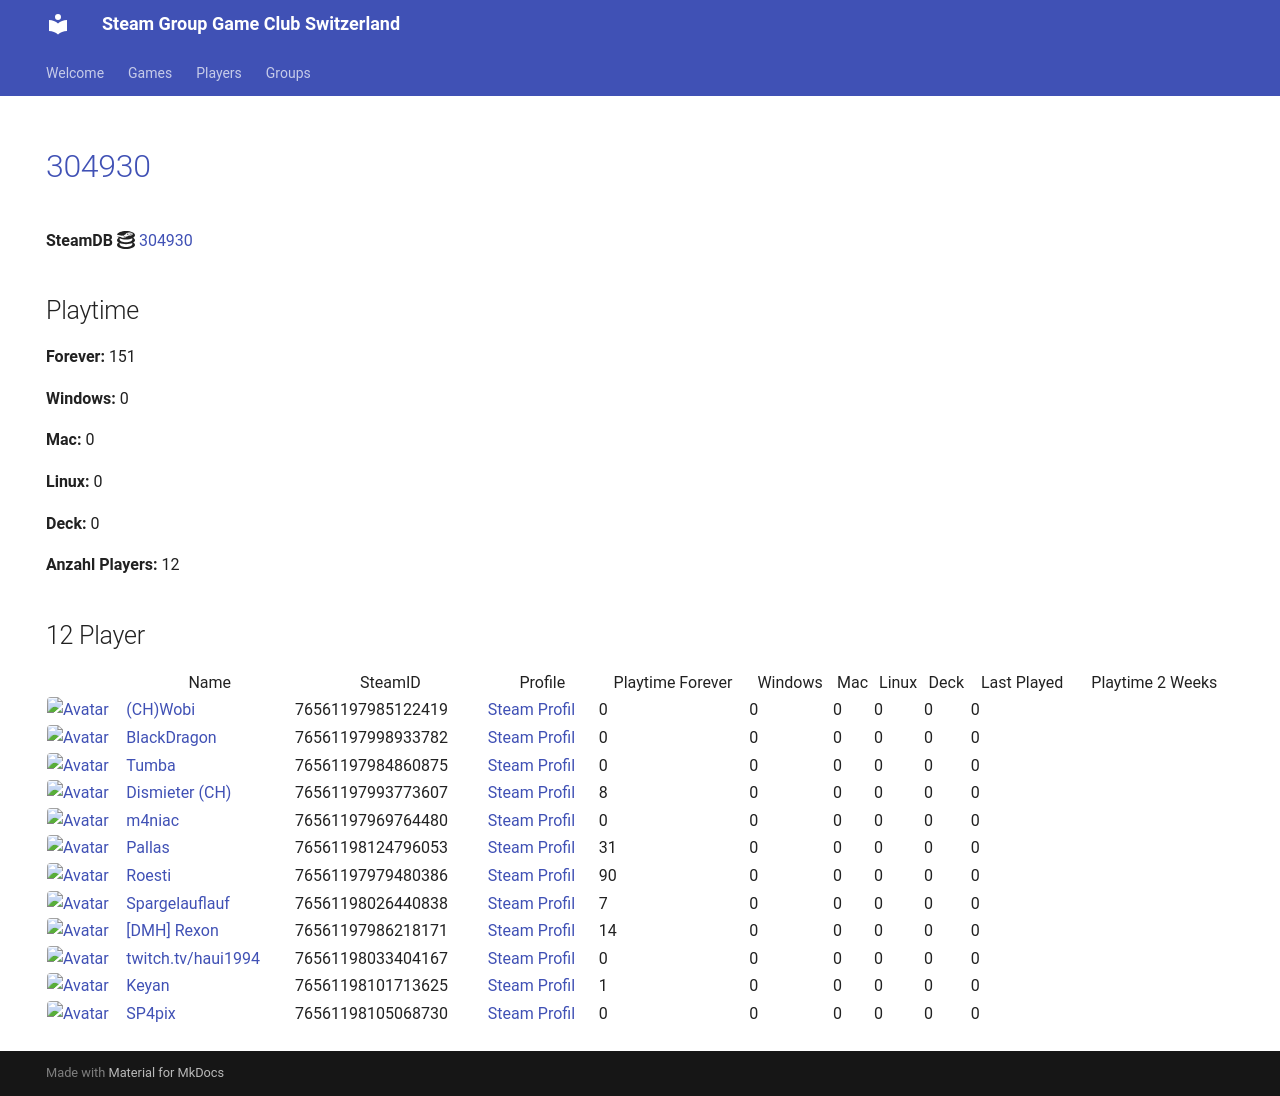

repository: Game-Club-Switzerland/steam.gameclub.ch · page: game/304930/index.html · generator: mkdocs

---
hide:
  - navigation
  - toc
---
# <a href="https://store.steampowered.com/app/304930">304930</a>

**SteamDB :simple-steamdb:** <a href="https://steamdb.info/app/304930">304930</a>

## Playtime

**Forever:** 1518

**Windows:** 0

**Mac:** 0

**Linux:** 0

**Deck:** 0

**Anzahl Players:** 12
## 12 Player

<table id="charts-table" class="display" style="width:100%">
            <thead>
                <tr>
                    <th></th>
                    <th>Name</th>
                    <th>SteamID</th>
                    <th>Profile</th>
                    <th>Playtime Forever</th>
                    <th>Windows</th>
                    <th>Mac</th>
                    <th>Linux</th>
                    <th>Deck</th>
                    <th>Last Played</th>
                    <th>Playtime 2 Weeks</th>
                </tr>
            </thead>
            <tbody>
        <tr>
<td><a href="/player/76561197985122419" target="_blank" title="(CH)Wobi"><img src="https://avatars.steamstatic.com/d54bb79ee87c2fb8393656d125a3ddd8eceb38ab_full.jpg" alt="Avatar" style="width:48px;height:48px;border-radius:4px;"></a></td><td><a href="/player/76561197985122419" target="_blank" title="(CH)Wobi">(CH)Wobi</a></td><td>76561197985122419</td><td><a href="https://steamcommunity.com/id/4wobi/" target="_blank">Steam Profil</a></td><td>0</td><td>0</td><td>0</td><td>0</td><td>0</td><td>0</td><td></td></tr>
<tr>
<td><a href="/player/76561197998933782" target="_blank" title="BlackDragon"><img src="https://avatars.steamstatic.com/2d67419dcbddc68d0d0f649777d0c77c84528b89_full.jpg" alt="Avatar" style="width:48px;height:48px;border-radius:4px;"></a></td><td><a href="/player/76561197998933782" target="_blank" title="BlackDragon">BlackDragon</a></td><td>76561197998933782</td><td><a href="https://steamcommunity.com/profiles/76561197998933782/" target="_blank">Steam Profil</a></td><td>0</td><td>0</td><td>0</td><td>0</td><td>0</td><td>0</td><td></td></tr>
<tr>
<td><a href="/player/76561197993773607" target="_blank" title="Dismieter (CH)"><img src="https://avatars.steamstatic.com/d83d70483792572cace3586b41ad5ed65779d2d6_full.jpg" alt="Avatar" style="width:48px;height:48px;border-radius:4px;"></a></td><td><a href="/player/76561197993773607" target="_blank" title="Dismieter (CH)">Dismieter (CH)</a></td><td>76561197993773607</td><td><a href="https://steamcommunity.com/profiles/76561197993773607/" target="_blank">Steam Profil</a></td><td>8</td><td>0</td><td>0</td><td>0</td><td>0</td><td>0</td><td></td></tr>
<tr>
<td><a href="/player/76561197969764480" target="_blank" title="m4niac"><img src="https://avatars.steamstatic.com/7d4a07b7909b83ce6e61db85a98ab4e315c3e6b2_full.jpg" alt="Avatar" style="width:48px;height:48px;border-radius:4px;"></a></td><td><a href="/player/76561197969764480" target="_blank" title="m4niac">m4niac</a></td><td>76561197969764480</td><td><a href="https://steamcommunity.com/profiles/76561197969764480/" target="_blank">Steam Profil</a></td><td>0</td><td>0</td><td>0</td><td>0</td><td>0</td><td>0</td><td></td></tr>
<tr>
<td><a href="/player/76561198124796053" target="_blank" title="Pallas"><img src="https://avatars.steamstatic.com/4630dfff0852bfa9ba5d90058491e1b218af8dd6_full.jpg" alt="Avatar" style="width:48px;height:48px;border-radius:4px;"></a></td><td><a href="/player/76561198124796053" target="_blank" title="Pallas">Pallas</a></td><td>76561198124796053</td><td><a href="https://steamcommunity.com/profiles/76561198124796053/" target="_blank">Steam Profil</a></td><td>31</td><td>0</td><td>0</td><td>0</td><td>0</td><td>0</td><td></td></tr>
<tr>
<td><a href="/player/76561197979480386" target="_blank" title="Roesti"><img src="https://avatars.steamstatic.com/d11c33497819af95e1c7f16ea77362f87b76117d_full.jpg" alt="Avatar" style="width:48px;height:48px;border-radius:4px;"></a></td><td><a href="/player/76561197979480386" target="_blank" title="Roesti">Roesti</a></td><td>76561197979480386</td><td><a href="https://steamcommunity.com/profiles/76561197979480386/" target="_blank">Steam Profil</a></td><td>90</td><td>0</td><td>0</td><td>0</td><td>0</td><td>0</td><td></td></tr>
<tr>
<td><a href="/player/76561198026440838" target="_blank" title="Spargelauflauf"><img src="https://avatars.steamstatic.com/b1dd847c756150620260da51ef5dded31d2cdb5c_full.jpg" alt="Avatar" style="width:48px;height:48px;border-radius:4px;"></a></td><td><a href="/player/76561198026440838" target="_blank" title="Spargelauflauf">Spargelauflauf</a></td><td>76561198026440838</td><td><a href="https://steamcommunity.com/profiles/76561198026440838/" target="_blank">Steam Profil</a></td><td>7</td><td>0</td><td>0</td><td>0</td><td>0</td><td>0</td><td></td></tr>
<tr>
<td><a href="/player/76561197984860875" target="_blank" title="Tumba"><img src="https://avatars.steamstatic.com/897c109fd930143c3d84e2bd02d85f804f7d89a1_full.jpg" alt="Avatar" style="width:48px;height:48px;border-radius:4px;"></a></td><td><a href="/player/76561197984860875" target="_blank" title="Tumba">Tumba</a></td><td>76561197984860875</td><td><a href="https://steamcommunity.com/profiles/76561197984860875/" target="_blank">Steam Profil</a></td><td>0</td><td>0</td><td>0</td><td>0</td><td>0</td><td>0</td><td></td></tr>
<tr>
<td><a href="/player/76561197986218171" target="_blank" title="[DMH] Rexon"><img src="https://avatars.steamstatic.com/14c94ace391b90e2c5c3e07e44f518f25a3d4376_full.jpg" alt="Avatar" style="width:48px;height:48px;border-radius:4px;"></a></td><td><a href="/player/76561197986218171" target="_blank" title="[DMH] Rexon">[DMH] Rexon</a></td><td>76561197986218171</td><td><a href="https://steamcommunity.com/id/19nosferatu82/" target="_blank">Steam Profil</a></td><td>14</td><td>0</td><td>0</td><td>0</td><td>0</td><td>0</td><td></td></tr>
<tr>
<td><a href="/player/76561198033404167" target="_blank" title="twitch.tv/haui1994"><img src="https://avatars.steamstatic.com/b4674a1518d5bb211168457218e5fa0a19def9e6_full.jpg" alt="Avatar" style="width:48px;height:48px;border-radius:4px;"></a></td><td><a href="/player/76561198033404167" target="_blank" title="twitch.tv/haui1994">twitch.tv/haui1994</a></td><td>76561198033404167</td><td><a href="https://steamcommunity.com/profiles/76561198033404167/" target="_blank">Steam Profil</a></td><td>0</td><td>0</td><td>0</td><td>0</td><td>0</td><td>0</td><td></td></tr>
<tr>
<td><a href="/player/76561198057486067" target="_blank" title="Alt F4 Gamer"><img src="https://avatars.steamstatic.com/6ffd461a8b28bac7bb43f4eb20f209809f654ea8_full.jpg" alt="Avatar" style="width:48px;height:48px;border-radius:4px;"></a></td><td><a href="/player/76561198057486067" target="_blank" title="Alt F4 Gamer">Alt F4 Gamer</a></td><td>76561198057486067</td><td><a href="https://steamcommunity.com/id/ALT_F4_Gamer/" target="_blank">Steam Profil</a></td><td>1367</td><td>0</td><td>0</td><td>0</td><td>0</td><td>0</td><td></td></tr>
<tr>
<td><a href="/player/76561198101713625" target="_blank" title="Keyan"><img src="https://avatars.steamstatic.com/0f6b9a1e8b9fb698ec008053ecf64a440cf75370_full.jpg" alt="Avatar" style="width:48px;height:48px;border-radius:4px;"></a></td><td><a href="/player/76561198101713625" target="_blank" title="Keyan">Keyan</a></td><td>76561198101713625</td><td><a href="https://steamcommunity.com/profiles/76561198101713625/" target="_blank">Steam Profil</a></td><td>1</td><td>0</td><td>0</td><td>0</td><td>0</td><td>0</td><td></td></tr>
</tbody>
</table>
